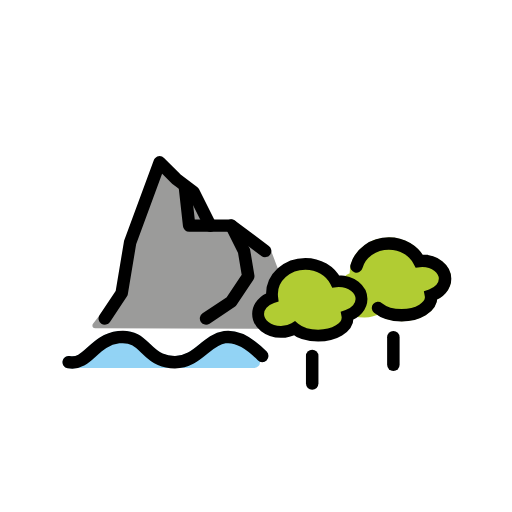
t = 0.00 s
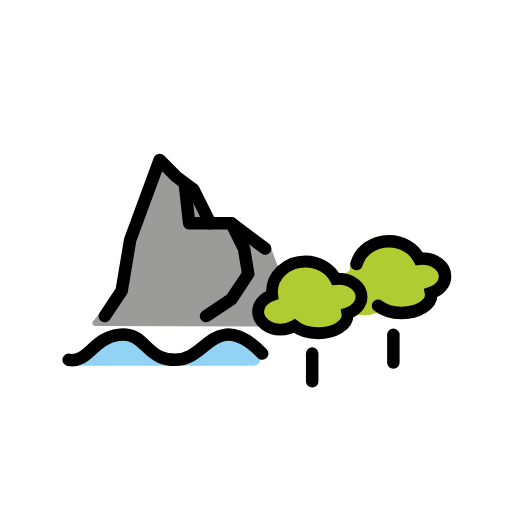
t = 0.48 s
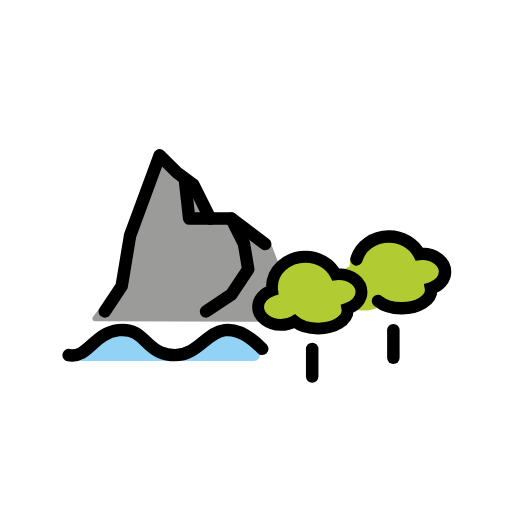
t = 1.43 s
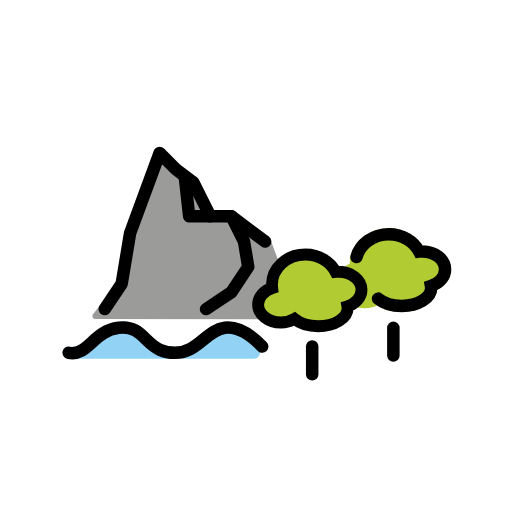
t = 1.90 s
t = 2.38 s: frame unchanged from t = 1.43 s, image omitted
t = 3.33 s: frame unchanged from t = 0.48 s, image omitted

The animated SVG that drew these frames (rendered in a browser with its animation timeline set to each time). Animation: 1 SMIL element (animateTransform=1); one cycle of 3.80 s, repeats indefinitely.

<?xml version='1.0' encoding='utf-8'?>
<svg xmlns="http://www.w3.org/2000/svg" id="emoji" viewBox="-5 -5 82 82" width="200" height="200" role="img">
  <title>OpenMoji: national park</title><g><g id="color">
    <line x1="45" x2="45" y1="56.4349" y2="52" fill="#FFFFFF" stroke="none" stroke-linecap="round" stroke-linejoin="round" stroke-width="2" />
    <line x1="58" x2="58" y1="53.4349" y2="49" fill="#FFFFFF" stroke="none" stroke-linecap="round" stroke-linejoin="round" stroke-width="2" />
    <polyline fill="#9B9B9A" stroke="#9b9b9a" stroke-linecap="round" stroke-linejoin="round" stroke-miterlimit="10" stroke-width="0.9" points="37.9219,35.1094 40.3905,41.6746 45.75,47.2247 10.25,47.125 14.0417,42.25 15.6667,34.0781 20.4306,21.1476 23.1528,23.8698 25.875,25.9115 28.5972,31.3559 32,31.3559 37.4444,35.4392" />
    <path fill="#92D3F5" stroke="#92D3F5" stroke-linecap="round" stroke-linejoin="round" stroke-miterlimit="10" stroke-width="1.9" d="M37,52c-2.6985-2.7727-4.6708-3.179-6-3c-3.0049,0.4046-4.3383,4.0176-8,4c-0.3861-0.0019-1.3036-0.0068-2.3333-0.4544 C18.0565,51.411,17.6107,48.5751,14,49c-4.0531,0.477-4.909,4.5912-8,4h29.6875" />
    <path fill="#B1CC33" stroke="#B1CC33" stroke-linecap="round" stroke-miterlimit="10" stroke-width="1.9" d="M66.28,39.6464 c0-1.586-1.6295-2.8743-3.6396-2.8743c-0.1679,0.0014-0.3356,0.012-0.5025,0.0318C61.2867,35.1493,59.4384,34,57.2891,34 c-2.9556,0-5.3514,2.1685-5.3514,4.8432c0.0005,0.1768,0.0116,0.3535,0.0332,0.5288c-1.3211,0.4311-2.2509,1.4576-2.2509,2.6564 c0,1.5861,1.6295,2.8743,3.6396,2.8743c0.764,0.0066,1.5164-0.1926,2.1825-0.578c0.8599,0.7071,2.2359,1.1677,3.7918,1.1677 c2.6069,0,4.7201-1.2869,4.7201-2.8743c-0.0004-0.1049-0.0101-0.2096-0.029-0.3128C65.348,41.8736,66.28,40.8465,66.28,39.6464z" />
    <path fill="#B1CC33" stroke="none" stroke-linecap="round" stroke-miterlimit="10" stroke-width="1.9" d="M52.898,42.9002 c0-1.586-1.6295-2.8743-3.6396-2.8743c-0.1679,0.0014-0.3356,0.012-0.5025,0.0318c-0.8512-1.6546-2.6995-2.8039-4.8488-2.8039 c-2.9556,0-5.3514,2.1685-5.3514,4.8432c0.0005,0.1768,0.0116,0.3535,0.0332,0.5288c-1.3211,0.4311-2.2509,1.4576-2.2509,2.6564 c0,1.5861,1.6295,2.8743,3.6396,2.8743c0.764,0.0066,1.5164-0.1926,2.1825-0.578c0.8599,0.7071,2.2359,1.1677,3.7918,1.1677 c2.6069,0,4.7201-1.2869,4.7201-2.8743c-0.0004-0.1049-0.0101-0.2096-0.029-0.3128C51.966,45.1274,52.898,44.1003,52.898,42.9002z" />
  </g>
  <g id="hair" />
  <g id="skin" />
  <g id="skin-shadow" />
  <g id="line">
    <line x1="45" x2="45" y1="56.4349" y2="52" fill="none" stroke="#000000" stroke-linecap="round" stroke-linejoin="round" stroke-width="2" />
    <line x1="58" x2="58" y1="53.4349" y2="49" fill="none" stroke="#000000" stroke-linecap="round" stroke-linejoin="round" stroke-width="2" />
    <polyline fill="none" stroke="#000000" stroke-linecap="round" stroke-linejoin="round" stroke-miterlimit="10" stroke-width="2" points="28.6757,31.1351 25.973,25.7297 23.2703,23.7027 20.5676,21 15.8378,33.8378 14.4865,41.9459 11.7838,46" />
    <polyline fill="none" stroke="#000000" stroke-linecap="round" stroke-linejoin="round" stroke-miterlimit="10" stroke-width="2" points="24.6216,25.0541 25.2973,31.1351 32.0541,31.1351 37.4595,35.1892" />
    <polyline fill="none" stroke="#000000" stroke-linecap="round" stroke-linejoin="round" stroke-miterlimit="10" stroke-width="2" points="32.0541,31.1351 34.0811,35.1892 34.7568,39.2432 32.0541,43.2999 28,46" />
    <path fill="none" stroke="#000000" stroke-linecap="round" stroke-miterlimit="10" stroke-width="2" d="M55.5421,44.3247 c0.8599,0.7071,2.2359,1.1677,3.7918,1.1677c2.6069,0,4.7201-1.287,4.7201-2.8743c-0.0004-0.1049-0.0101-0.2096-0.029-0.3128 c1.323-0.4317,2.255-1.4588,2.255-2.6589c0-1.586-1.6295-2.8743-3.6396-2.8743c-0.1679,0.0014-0.3356,0.012-0.5025,0.0318 C61.2867,35.1493,59.4384,34,57.2891,34c-2.5086,0-4.6139,1.5621-5.1934,3.6701" />
    <path fill="none" stroke="#000000" stroke-linecap="round" stroke-miterlimit="10" stroke-width="1.9" d="M52.898,42.9002 c0-1.586-1.6295-2.8743-3.6396-2.8743c-0.1679,0.0014-0.3356,0.012-0.5025,0.0318c-0.8512-1.6546-2.6995-2.8039-4.8488-2.8039 c-2.9556,0-5.3514,2.1685-5.3514,4.8432c0.0005,0.1768,0.0116,0.3535,0.0332,0.5288c-1.3211,0.4311-2.2509,1.4576-2.2509,2.6564 c0,1.5861,1.6295,2.8743,3.6396,2.8743c0.764,0.0066,1.5164-0.1926,2.1825-0.578c0.8599,0.7071,2.2359,1.1677,3.7918,1.1677 c2.6069,0,4.7201-1.2869,4.7201-2.8743c-0.0004-0.1049-0.0101-0.2096-0.029-0.3128C51.966,45.1274,52.898,44.1003,52.898,42.9002z" />
    <path fill="none" stroke="#000000" stroke-linecap="round" stroke-linejoin="round" stroke-miterlimit="10" stroke-width="2" d="M6,53c3.091,0.5912,3.9469-3.523,8-4c3.6107-0.4249,4.0565,2.411,6.6667,3.5456C21.6964,52.9932,22.6139,52.9981,23,53 c3.6617,0.0176,4.9951-3.5954,8-4c1.3292-0.179,3.3015,0.2273,6,3" />
  </g>
<animateTransform attributeName="transform" type="translate" values="0 0;0 -1.5;0 0" dur="3.8s" repeatCount="indefinite" /></g></svg>
